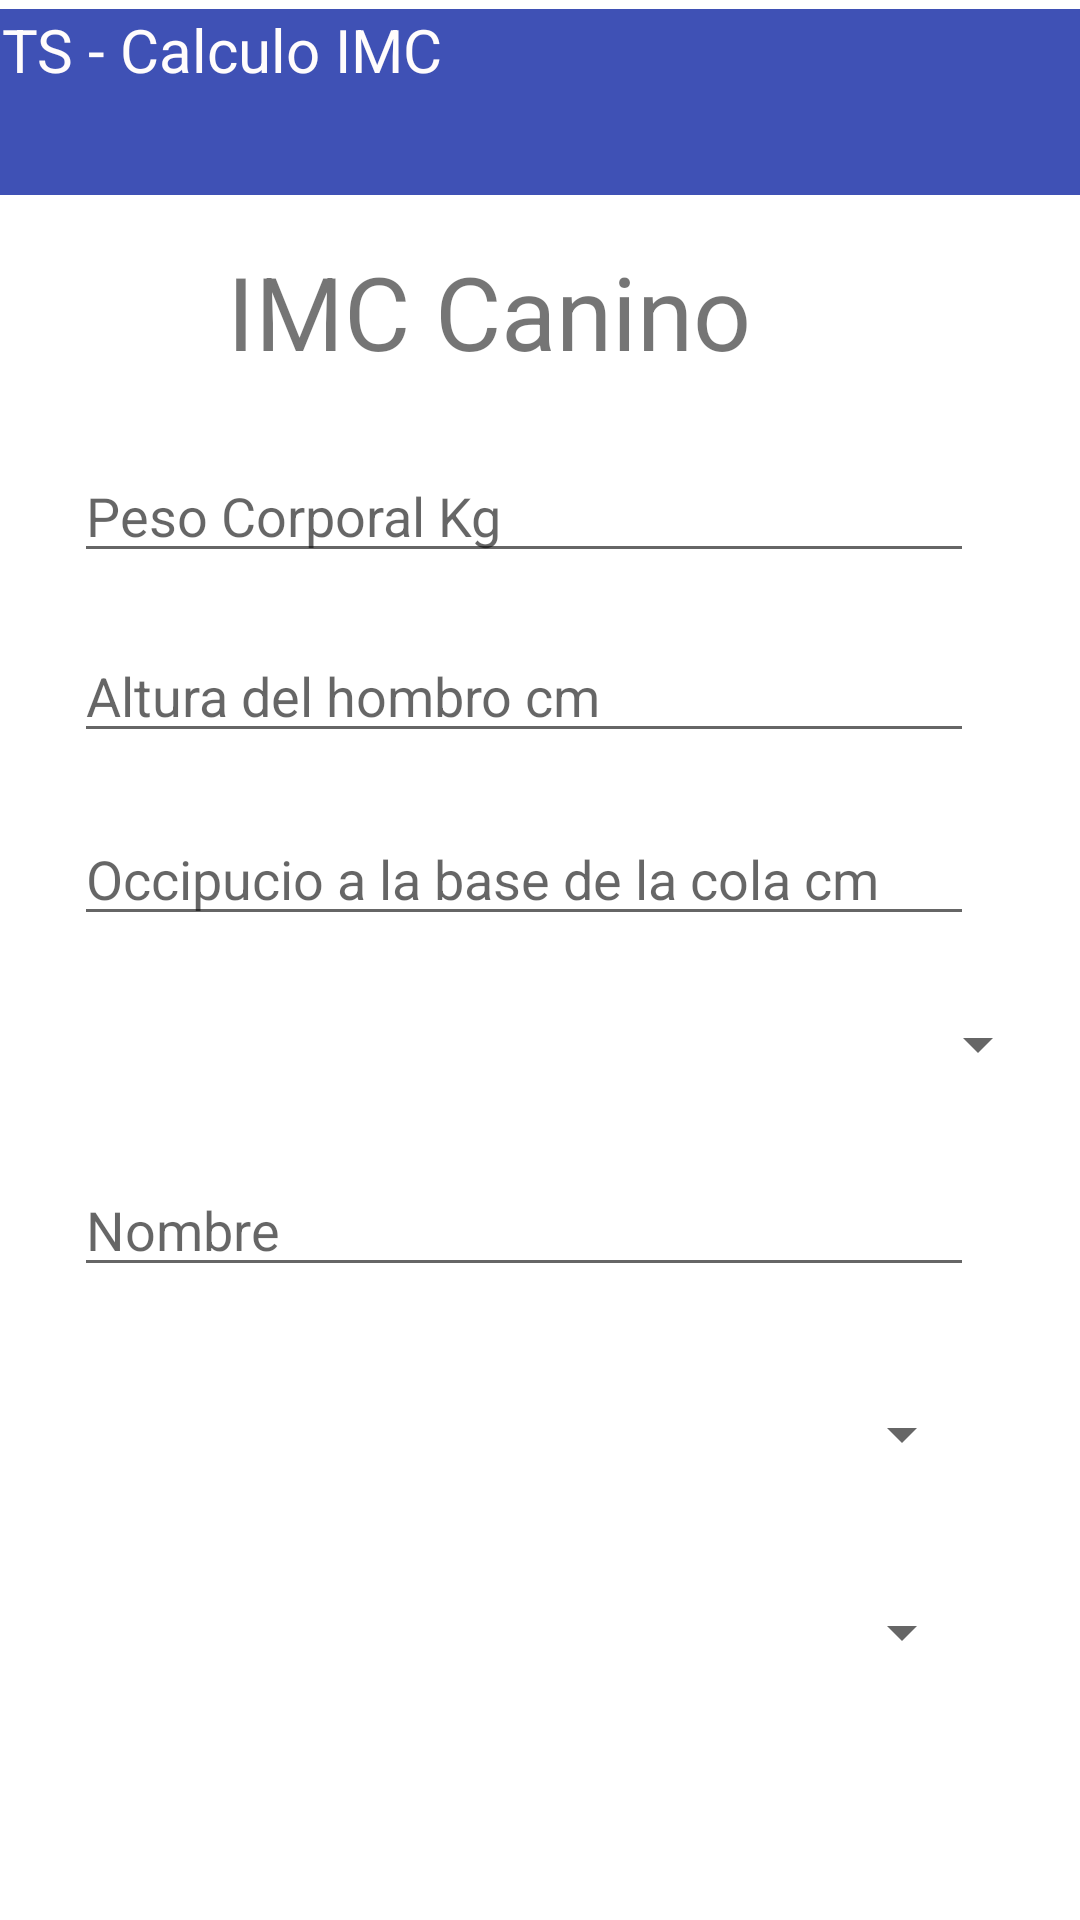

Write the Android layout XML for this screen, with the resource values it uses.
<!-- AndroidManifest.xml: application theme Theme.Examen_Parcial -->
<!-- res/layout/activity_ventana2.xml -->
<?xml version="1.0" encoding="utf-8"?>
<androidx.constraintlayout.widget.ConstraintLayout xmlns:android="http://schemas.android.com/apk/res/android"
    xmlns:app="http://schemas.android.com/apk/res-auto"
    xmlns:tools="http://schemas.android.com/tools"
    android:layout_width="match_parent"
    android:layout_height="match_parent"
    tools:context=".ventana2">

    <LinearLayout
        android:id="@+id/linearLayout"
        android:layout_width="413dp"
        android:layout_height="62dp"
        android:layout_marginStart="5dp"
        android:layout_marginTop="3dp"
        android:background="#3F51B5"
        android:orientation="vertical"
        app:layout_constraintEnd_toEndOf="parent"
        app:layout_constraintStart_toStartOf="parent"
        app:layout_constraintTop_toTopOf="parent">

        <TextView
            android:id="@+id/textView"
            android:layout_width="368dp"
            android:layout_height="49dp"
            android:text="PETS - Calculo IMC"
            android:textColor="#FFFCFC"
            android:textSize="20sp" />
    </LinearLayout>

    <TextView
        android:id="@+id/textView2"
        android:layout_width="240dp"
        android:layout_height="42dp"
        android:layout_marginStart="101dp"
        android:layout_marginTop="16dp"
        android:layout_marginEnd="70dp"
        android:text="IMC Canino"
        android:textSize="34sp"
        app:layout_constraintEnd_toEndOf="parent"
        app:layout_constraintStart_toStartOf="parent"
        app:layout_constraintTop_toBottomOf="@+id/linearLayout" />

    <EditText
        android:id="@+id/t_peso"
        android:layout_width="300dp"
        android:layout_height="40dp"
        android:layout_marginStart="50dp"
        android:layout_marginTop="28dp"
        android:layout_marginEnd="61dp"
        android:ems="10"
        android:hint="Peso Corporal Kg"
        android:inputType="textPersonName"
        app:layout_constraintEnd_toEndOf="parent"
        app:layout_constraintStart_toStartOf="parent"
        app:layout_constraintTop_toBottomOf="@+id/textView2" />

    <EditText
        android:id="@+id/t_altura"
        android:layout_width="300dp"
        android:layout_height="40dp"
        android:layout_marginStart="50dp"
        android:layout_marginTop="20dp"
        android:layout_marginEnd="61dp"
        android:ems="10"
        android:hint="Altura del hombro cm"
        android:inputType="textPersonName"
        app:layout_constraintEnd_toEndOf="parent"
        app:layout_constraintStart_toStartOf="parent"
        app:layout_constraintTop_toBottomOf="@+id/t_peso" />

    <EditText
        android:id="@+id/t_base"
        android:layout_width="300dp"
        android:layout_height="40dp"
        android:layout_marginStart="50dp"
        android:layout_marginTop="21dp"
        android:layout_marginEnd="61dp"
        android:ems="10"
        android:hint="Occipucio a la base de la cola cm"
        android:inputType="textPersonName"
        app:layout_constraintEnd_toEndOf="parent"
        app:layout_constraintStart_toStartOf="parent"
        app:layout_constraintTop_toBottomOf="@+id/t_altura" />

    <Spinner

        android:id="@+id/spinner1"
        android:layout_width="300dp"
        android:layout_height="40dp"
        android:layout_marginStart="50dp"
        android:layout_marginTop="16dp"
        android:layout_marginEnd="61dp"
        app:layout_constraintEnd_toEndOf="parent"
        app:layout_constraintHorizontal_bias="0.0"
        app:layout_constraintStart_toStartOf="parent"
        app:layout_constraintTop_toBottomOf="@+id/t_base" />

    <Spinner
        android:id="@+id/spinner2"
        android:layout_width="300dp"
        android:layout_height="40dp"
        android:layout_marginStart="50dp"
        android:layout_marginTop="29dp"
        android:layout_marginEnd="61dp"
        app:layout_constraintEnd_toEndOf="parent"
        app:layout_constraintStart_toStartOf="parent"
        app:layout_constraintTop_toBottomOf="@+id/t_nombre" />

    <Spinner
        android:id="@+id/spinner3"
        android:layout_width="300dp"
        android:layout_height="40dp"
        android:layout_marginStart="50dp"
        android:layout_marginTop="26dp"
        android:layout_marginEnd="61dp"
        app:layout_constraintEnd_toEndOf="parent"
        app:layout_constraintStart_toStartOf="parent"
        app:layout_constraintTop_toBottomOf="@+id/spinner2" />

    <EditText
        android:id="@+id/t_nombre"
        android:layout_width="300dp"
        android:layout_height="40dp"
        android:layout_marginStart="50dp"
        android:layout_marginTop="21dp"
        android:layout_marginEnd="61dp"
        android:ems="10"
        android:hint="Nombre"
        android:inputType="textPersonName"
        app:layout_constraintEnd_toEndOf="parent"
        app:layout_constraintStart_toStartOf="parent"
        app:layout_constraintTop_toBottomOf="@+id/spinner1" />

    <Button
        android:id="@+id/button4"
        android:layout_width="wrap_content"
        android:layout_height="wrap_content"
        android:layout_marginStart="137dp"
        android:layout_marginTop="32dp"
        android:layout_marginEnd="138dp"
        android:layout_marginBottom="81dp"
        android:text="Calculo IMC"
        app:layout_constraintBottom_toBottomOf="parent"
        app:layout_constraintEnd_toEndOf="parent"
        app:layout_constraintHorizontal_bias="1.0"
        app:layout_constraintStart_toStartOf="parent"
        app:layout_constraintTop_toBottomOf="@+id/spinner3"
        app:layout_constraintVertical_bias="0.698" />

</androidx.constraintlayout.widget.ConstraintLayout>
<!-- resources referenced by this layout -->
<resources>
  <style name="Theme.Examen_Parcial" parent="Theme.MaterialComponents.DayNight.DarkActionBar">
          
          <item name="colorPrimary">@color/purple_500</item>
          <item name="colorPrimaryVariant">@color/purple_700</item>
          <item name="colorOnPrimary">@color/white</item>
          
          <item name="colorSecondary">@color/teal_200</item>
          <item name="colorSecondaryVariant">@color/teal_700</item>
          <item name="colorOnSecondary">@color/black</item>
          
          <item name="android:statusBarColor">?attr/colorPrimaryVariant</item>
          
      </style>
  <!-- not gathered from this repository: default colours our renderer supplied (Android Studio template values) -->
  <color name="purple_500">#FF6200EE</color>
  <color name="purple_700">#FF3700B3</color>
  <color name="teal_200">#FF03DAC5</color>
  <color name="teal_700">#FF018786</color>
  <color name="black">#FF000000</color>
  <color name="white">#FFFFFFFF</color>
</resources>
